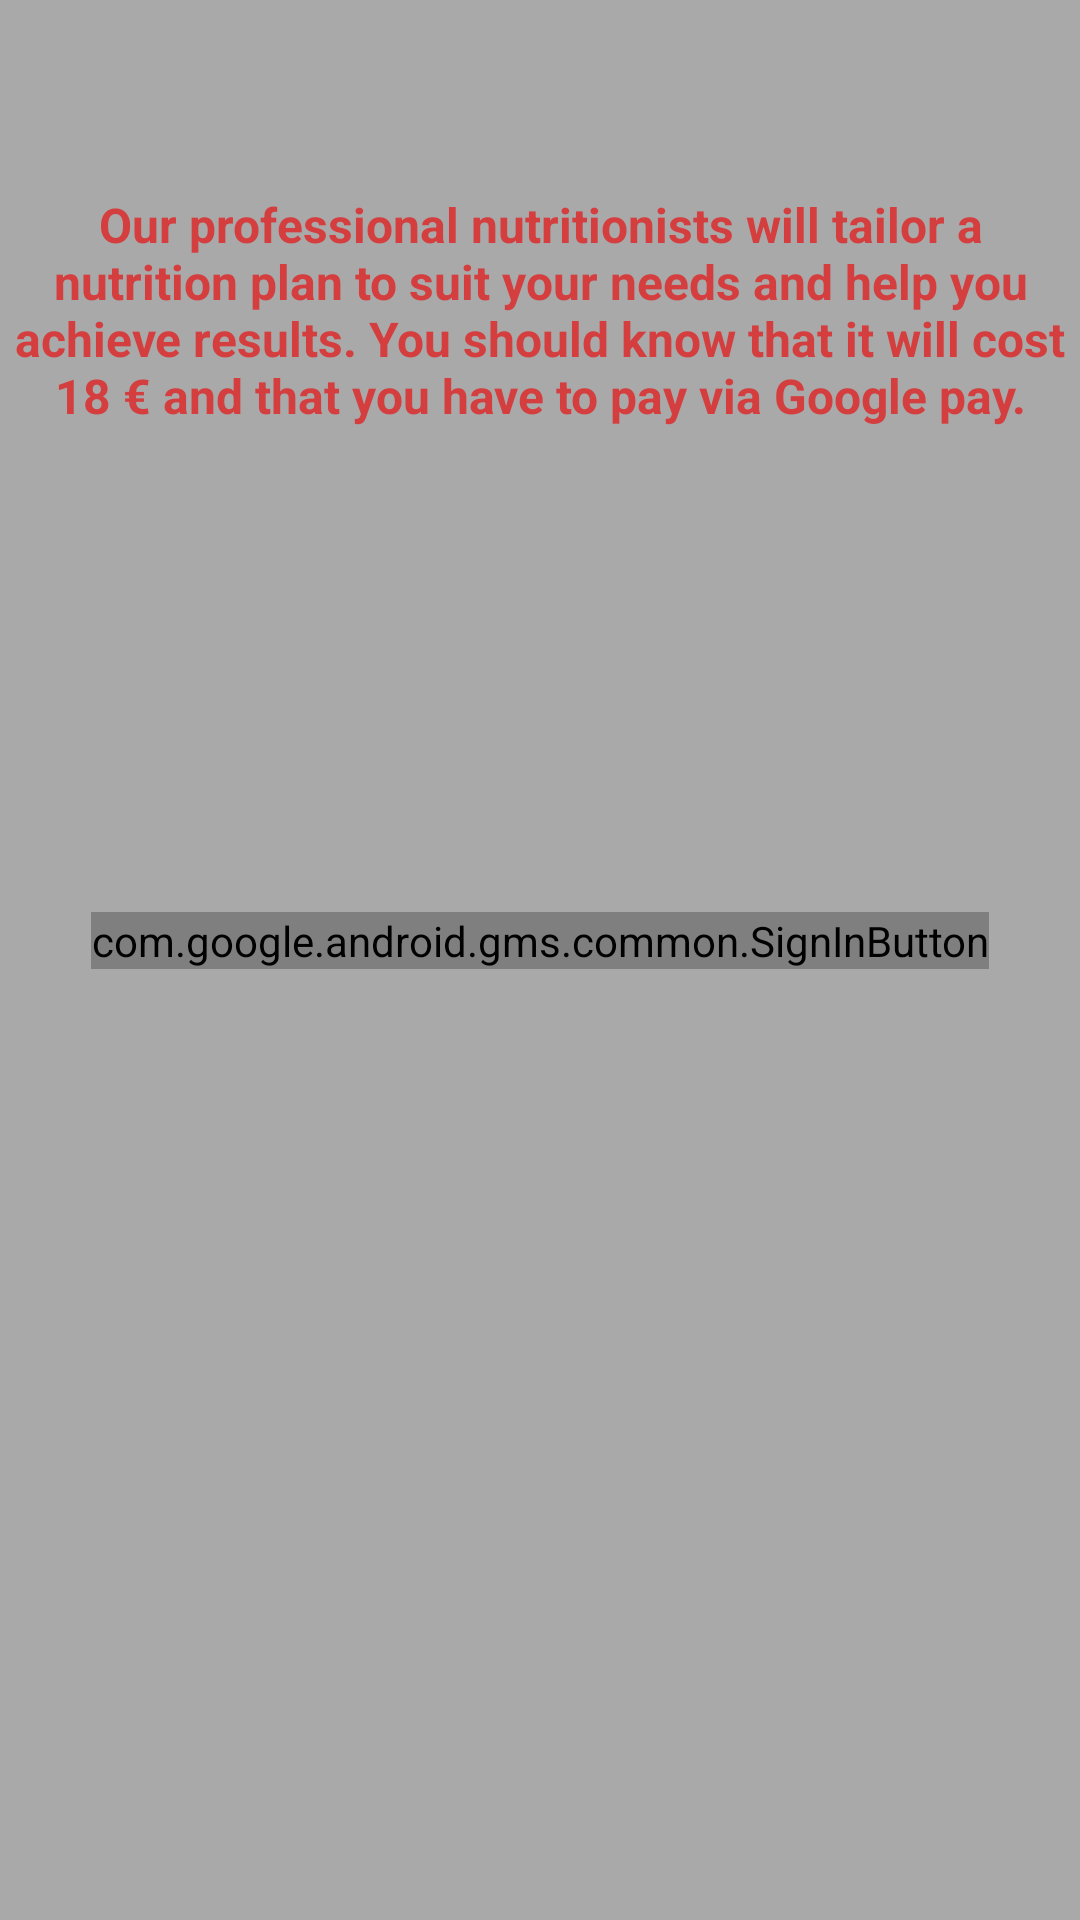

This screen was rendered from an Android layout file. Write that file and the resources it references.
<!-- AndroidManifest.xml: application theme Theme.Fitness -->
<!-- res/layout/activity_buy_food.xml -->
<?xml version="1.0" encoding="utf-8"?>
<androidx.constraintlayout.widget.ConstraintLayout xmlns:android="http://schemas.android.com/apk/res/android"
    xmlns:app="http://schemas.android.com/apk/res-auto"
    xmlns:tools="http://schemas.android.com/tools"
    android:layout_width="match_parent"
    android:layout_height="match_parent"
    tools:context=".controller.BuyFoodActivity"
    android:background="#A9A9A9">

    <TextView
        android:id="@+id/textView2"
        android:layout_width="359dp"
        android:layout_height="96dp"
        android:layout_marginTop="64dp"
        android:text="Our professional nutritionists will tailor a nutrition plan to suit your needs and help you achieve results. You should know that it will cost 18 € and that you have to pay via Google pay."
        android:textAlignment="center"
        android:textSize="16sp"
        android:textStyle="bold"
        app:layout_constraintEnd_toEndOf="parent"
        app:layout_constraintStart_toStartOf="parent"
        app:layout_constraintTop_toTopOf="parent"
        android:textColor="#D53E3E"/>

    <com.google.android.gms.common.SignInButton
        android:id="@+id/google_pay_button"
        android:layout_width="wrap_content"
        android:layout_height="wrap_content"
        android:layout_marginTop="100dp"
        app:layout_constraintBottom_toBottomOf="parent"
        app:layout_constraintEnd_toEndOf="parent"
        app:layout_constraintStart_toStartOf="parent"
        app:layout_constraintTop_toBottomOf="@+id/textView2"
        app:layout_constraintVertical_bias="0.122" />


</androidx.constraintlayout.widget.ConstraintLayout>
<!-- resources referenced by this layout -->
<resources>
  <style name="Theme.Fitness" parent="Theme.MaterialComponents.DayNight.DarkActionBar">
          
          <item name="colorPrimary">#B22222</item>
          <item name="colorPrimaryVariant">#B22222</item>
          <item name="colorOnPrimary">@color/white</item>
          
          <item name="colorSecondary">@color/teal_200</item>
          <item name="colorSecondaryVariant">@color/teal_700</item>
          <item name="colorOnSecondary">@color/black</item>
          
          <item name="android:statusBarColor">?attr/colorPrimaryVariant</item>
          
      </style>
  <!-- not gathered from this repository: default colours our renderer supplied (Android Studio template values) -->
  <color name="teal_200">#FF03DAC5</color>
  <color name="teal_700">#FF018786</color>
  <color name="black">#FF000000</color>
  <color name="white">#FFFFFFFF</color>
</resources>
